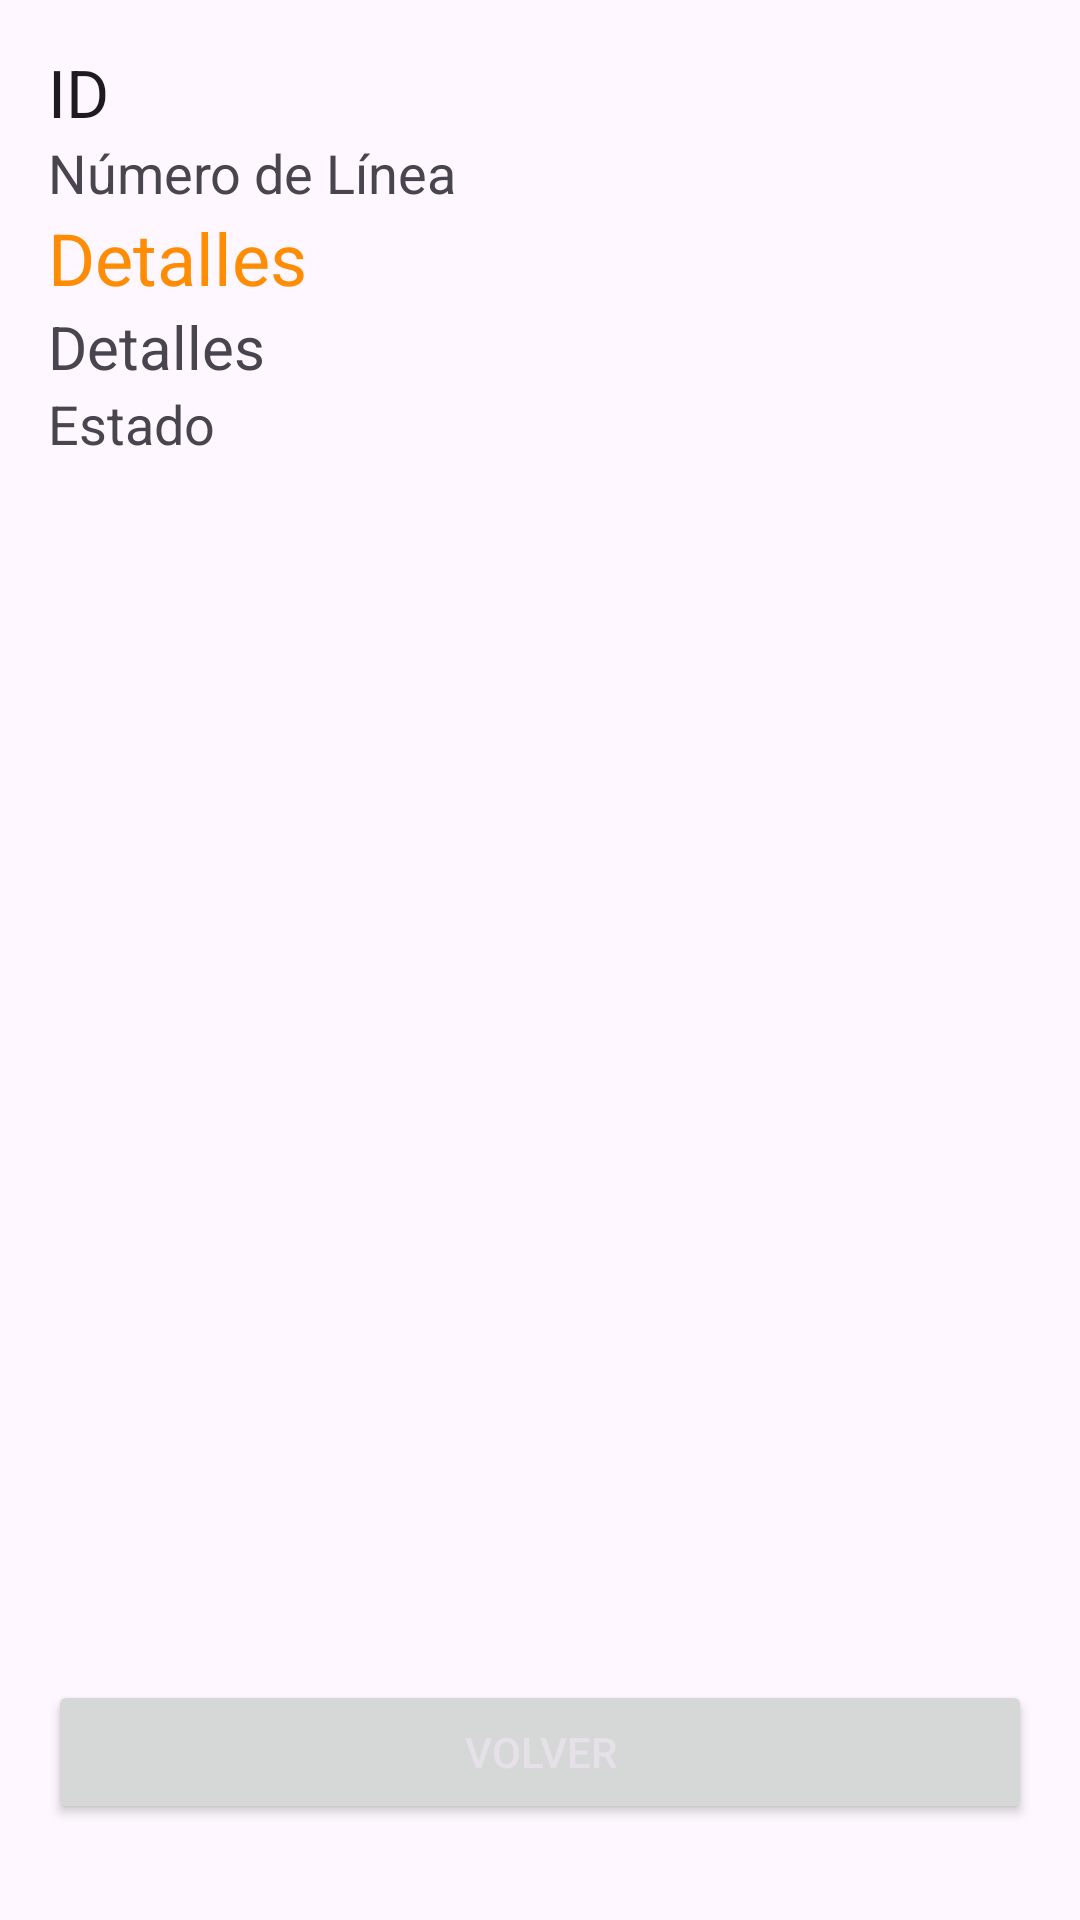

Android layout source for this screen:
<!-- AndroidManifest.xml: application theme Theme.MyApplication -->
<!-- res/layout/activity_modificar_ticket.xml -->
<?xml version="1.0" encoding="utf-8"?>
<androidx.constraintlayout.widget.ConstraintLayout xmlns:android="http://schemas.android.com/apk/res/android"
    xmlns:app="http://schemas.android.com/apk/res-auto"
    xmlns:tools="http://schemas.android.com/tools"
    android:layout_width="match_parent"
    android:layout_height="match_parent"
    tools:context=".tickets.ui.view.ModificarTicketActivity"
    android:padding="16dp">

    <TextView
        android:id="@+id/tvTicketId"
        android:layout_width="0dp"
        android:layout_height="wrap_content"
        android:text="ID"
        android:textAppearance="@style/TextAppearance.AppCompat.Large"
        app:layout_constraintTop_toTopOf="parent"
        app:layout_constraintStart_toStartOf="parent"
        app:layout_constraintEnd_toEndOf="parent"/>

    <TextView
        android:id="@+id/tvNumeroLinea"
        android:layout_width="0dp"
        android:layout_height="wrap_content"
        android:text="Número de Línea"
        android:textAppearance="@style/TextAppearance.AppCompat.Medium"
        app:layout_constraintTop_toBottomOf="@id/tvTicketId"
        app:layout_constraintStart_toStartOf="parent"
        app:layout_constraintEnd_toEndOf="parent"/>

    <TextView
        android:id="@+id/tvvDetalles"
        android:layout_width="0dp"
        android:layout_height="wrap_content"
        android:text="Detalles"
        android:textSize="24sp"
        android:textColor="@color/naranja"
        app:layout_constraintTop_toBottomOf="@id/tvNumeroLinea"
        app:layout_constraintStart_toStartOf="parent"
        app:layout_constraintEnd_toEndOf="parent"/>

    <TextView
        android:id="@+id/tvDetalles"
        android:layout_width="0dp"
        android:layout_height="wrap_content"
        android:text="Detalles"
        android:textSize="20sp"
        app:layout_constraintTop_toBottomOf="@id/tvvDetalles"
        app:layout_constraintStart_toStartOf="parent"
        app:layout_constraintEnd_toEndOf="parent"/>

    <TextView
        android:id="@+id/tvEstado"
        android:layout_width="0dp"
        android:layout_height="wrap_content"
        android:text="Estado"
        android:textSize="18sp"
        app:layout_constraintTop_toBottomOf="@id/tvDetalles"
        app:layout_constraintStart_toStartOf="parent"
        app:layout_constraintEnd_toEndOf="parent"/>

    <ImageView
        android:id="@+id/ivImagen"
        android:layout_width="0dp"
        android:layout_height="200dp"
        android:src="@drawable/ic_launcher_background"
        android:scaleType="centerCrop"
        app:layout_constraintTop_toBottomOf="@id/tvEstado"
        app:layout_constraintStart_toStartOf="parent"
        android:visibility="gone"
        app:layout_constraintEnd_toEndOf="parent"
        app:layout_constraintBottom_toTopOf="@id/btnVolver"/>

    <Button
        android:id="@+id/btnVolver"
        android:layout_width="0dp"
        android:layout_height="wrap_content"
        android:text="@string/volver"
        android:textAppearance="@style/TextAppearance.AppCompat.Widget.Button.Colored"
        app:layout_constraintBottom_toBottomOf="parent"
        app:layout_constraintStart_toStartOf="parent"
        app:layout_constraintEnd_toEndOf="parent"
        android:layout_marginBottom="16dp"/>

</androidx.constraintlayout.widget.ConstraintLayout>
<!-- resources referenced by this layout -->
<resources>
  <color name="naranja">#FF8C03</color>
  <string name="volver">Volver</string>
  <style name="Theme.MyApplication" parent="Base.Theme.MyApplication" />
  <style name="Base.Theme.MyApplication" parent="Theme.Material3.DayNight.NoActionBar">
          <item name="colorPrimary">@color/naranja</item>
          <item name="colorOnPrimary">@android:color/white</item>
          
      </style>
</resources>
